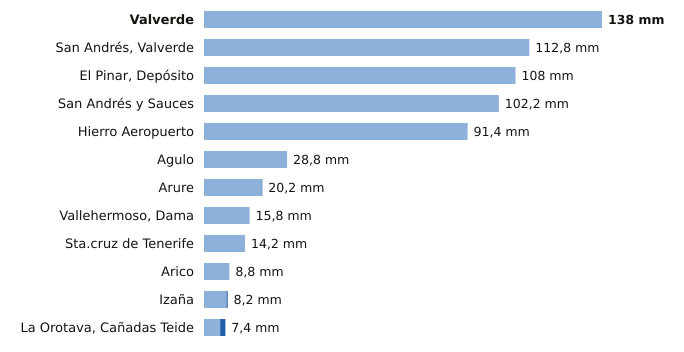

Source data for this figure (header and first rows):
estacion, provincia, indicativo, mm_6_dias_anteriores, mm_hoy, mm_7_dias, horas_de_hoy
Valverde, Santa Cruz de Tenerife, C928I, 138.0, 0.0, 138.0, 3
San Andrés, Valverde, Santa Cruz de Tenerife, C925F, 112.8, 0.0, 112.8, 2
El Pinar, Depósito, Santa Cruz de Tenerife, C916Q, 108.0, 0.0, 108.0, 3
San Andrés y Sauces, Santa Cruz de Tenerife, C148F, 102.2, 0.0, 102.2, 4
Hierro Aeropuerto, Santa Cruz de Tenerife, C929I, 91.4, 0.0, 91.4, 4
Agulo, Santa Cruz de Tenerife, C317B, 28.8, 0.0, 28.8, 5
Arure, Santa Cruz de Tenerife, C316I, 20.0, 0.2, 20.2, 4
Vallehermoso, Dama, Santa Cruz de Tenerife, C319W, 15.8, 0.0, 15.8, 4
Sta.cruz de Tenerife, Santa Cruz de Tenerife, C449C, 14.2, 0.0, 14.2, 4
Arico, Santa Cruz de Tenerife, C428T, 8.8, 0.0, 8.8, 3
Izaña, Santa Cruz de Tenerife, C430E, 7.8, 0.4, 8.2, 5
La Orotava, Cañadas Teide, Santa Cruz de Tenerife, C406G, 5.6, 1.8, 7.4, 4
